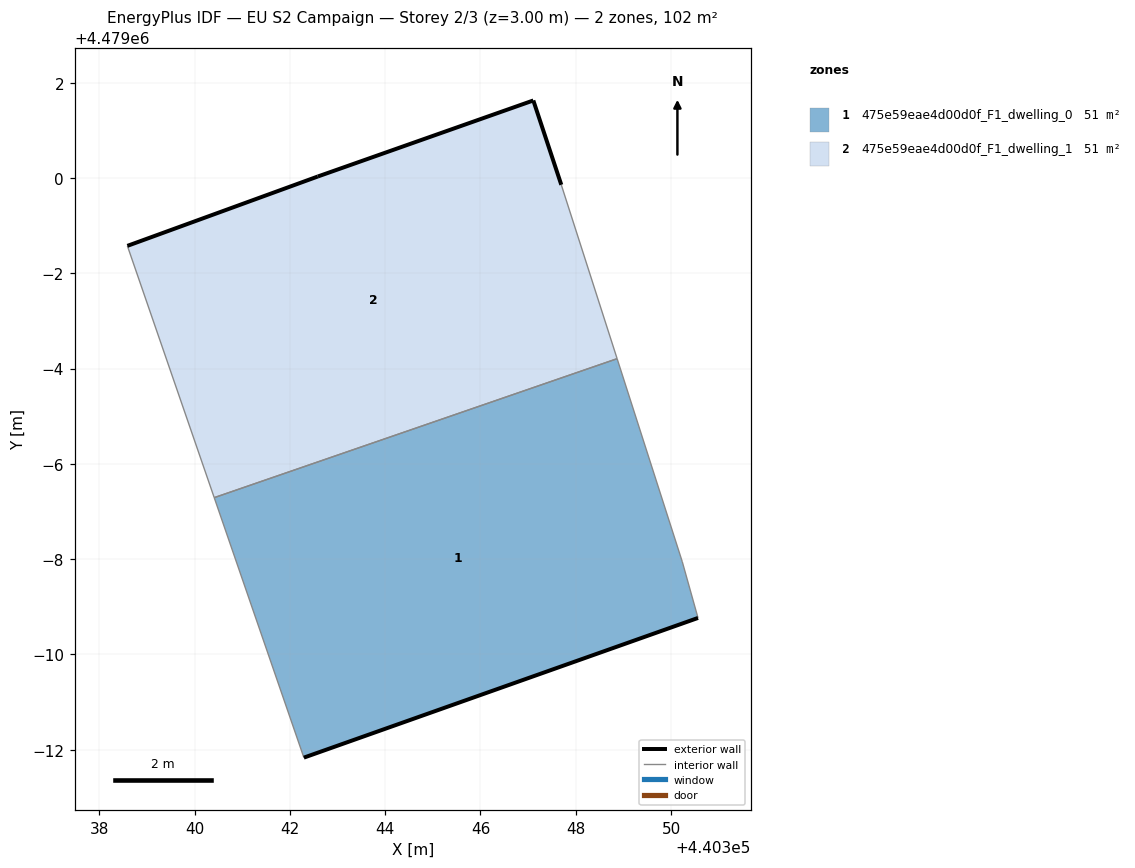
=== STOREY PLAN SPEC (per zone: floor XY polygon, exterior-wall plan segments, windows/doors) ===
zone 1: 475e59eae4d00d0f_F1_dwelling_0  (50.9 m²)
  floor: (440350.57, 4478990.76) (440350.24, 4478991.94) (440348.87, 4478996.21) (440340.41, 4478993.29) (440342.29, 4478987.83)
  exterior wall: (440350.57, 4478990.76) – (440342.29, 4478987.83)  [8.8 m]
  interior walls: 4
zone 2: 475e59eae4d00d0f_F1_dwelling_1  (50.9 m²)
  floor: (440348.87, 4478996.21) (440347.70, 4478999.86) (440347.11, 4479001.63) (440342.58, 4479000.03) (440338.59, 4478998.58) (440340.41, 4478993.29)
  exterior wall: (440338.59, 4478998.58) – (440342.59, 4479000.03)  [4.3 m]
  exterior wall: (440342.59, 4479000.03) – (440347.11, 4479001.63)  [4.8 m]
  exterior wall: (440347.11, 4479001.63) – (440347.70, 4478999.86)  [1.9 m]
  interior walls: 3

=== DERIVED (storey summary) ===
Building: EU S2 Campaign
Storey: 2 of 3  (floor level z = 3.00 m)
Storey gross floor area: 101.8 m²
Zones on this storey: 2
  - 475e59eae4d00d0f_F1_dwelling_0: floor 50.9 m²; exterior wall 8.8 m (26.3 m²); WWR 0.0%
  - 475e59eae4d00d0f_F1_dwelling_1: floor 50.9 m²; exterior wall 10.9 m (32.7 m²); WWR 0.0%
Zone adjacency (shared interzone walls):
  - 475e59eae4d00d0f_F1_dwelling_0 ↔ 475e59eae4d00d0f_F1_dwelling_1